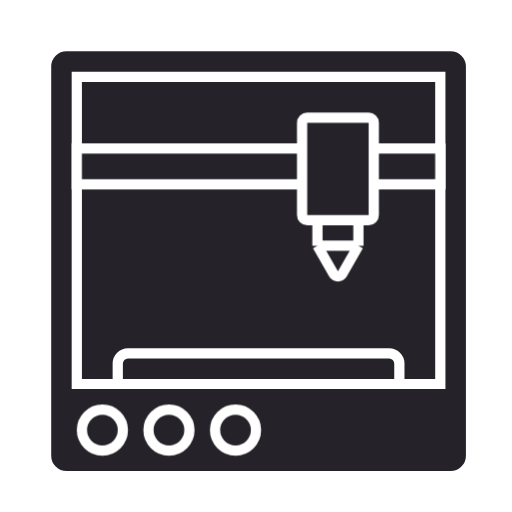
t = 0.00 s
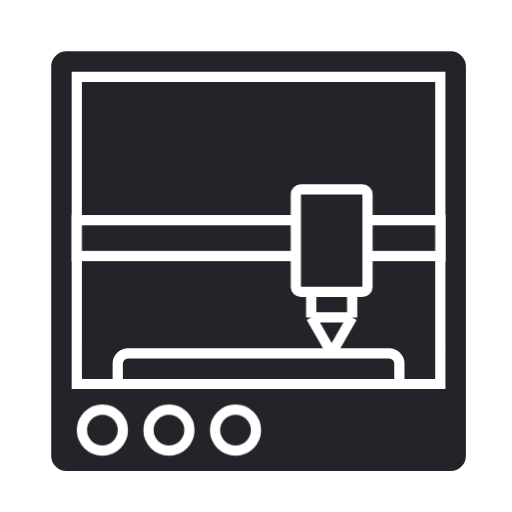
t = 1.63 s
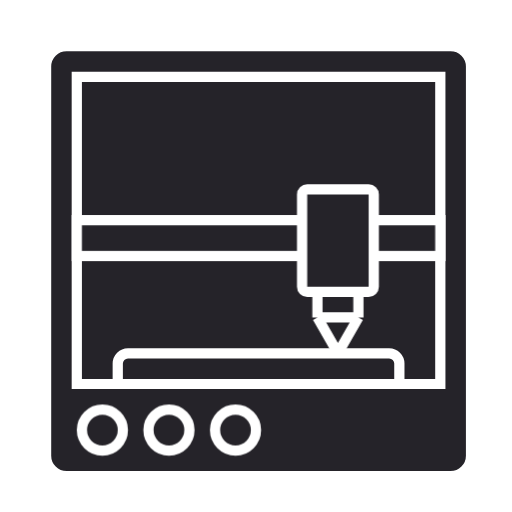
t = 3.38 s
t = 5.00 s: frame unchanged from t = 0.00 s, image omitted
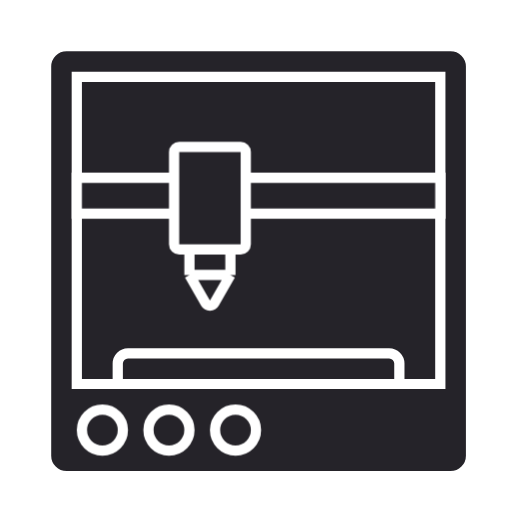
t = 6.63 s
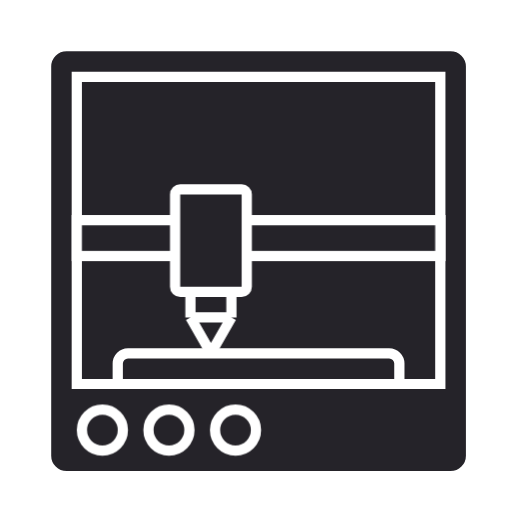
t = 8.38 s

The animated SVG that drew these frames (rendered in a browser with its animation timeline set to each time). Animation: 2 CSS @keyframes rules; one cycle of 10.00 s, repeats indefinitely.

<svg width="100" height="100" viewBox="0 0 100 100" fill="none" xmlns="http://www.w3.org/2000/svg"><style>
     .line-3d-printing1-overall {animation:line-3d-printing1-overall 10s infinite;}
     @keyframes line-3d-printing1-overall {
         0%{transform: translate3d(0, 0, 0);}
         10%{transform: translate3d(0, 0, 0);}
         15%{transform: translate3d(0, 14px, 0);}
         35%{transform: translate3d(0, 14px, 0);}
         40%{transform: translate3d(0, 0, 0);}
         65%{transform: translate3d(0, 0, 0);}
         70%{transform: translate3d(0, 14px, 0);}
         85%{transform: translate3d(0, 14px, 0);}
         90%{transform: translate3d(0, 0, 0);}
         100%{transform: translate3d(0, 0, 0);}
     }
     .line-3d-printing1-tool {animation:line-3d-printing1-tool 10s infinite;}
     @keyframes line-3d-printing1-tool {
         0%{transform: translate3d(0, 0, 0);}
         10%{transform: translate3d(0, 0, 0);}
         15%{transform: translate3d(0, 0, 0);}
         20%{transform: translate3d(-3px, 0, 0);}
         25%{transform: translate3d(3px, 0, 0);}
         30%{transform: translate3d(0, 0, 0);}
         45%{transform: translate3d(0, 0, 0);}
         55%{transform: translate3d(0, 0, 0);}
         65%{transform: translate3d(-25px, 0, 0);}
         75%{transform: translate3d(-25px, 0, 0);}
         80%{transform: translate3d(-20px, 0, 0);}
         85%{transform: translate3d(-25px, 0, 0);}
         90%{transform: translate3d(-25px, 0, 0);}
         100%{transform: translate3d(0, 0, 0);}
     }
     @media (prefers-reduced-motion: reduce) {
         .line-3d-printing1-overall, .line-3d-printing1-tool {
             animation: none;
         }
     }
    </style><rect class="fill1 stroke1" x="9" y="9" width="83" height="84" rx="4" fill="rgba(37,35,41,1)" stroke="rgba(255,255,255,1)" stroke-width="2"></rect><path class="fill1 stroke1" d="M23 71C23 69.8954 23.8954 69 25 69H76C77.1046 69 78 69.8954 78 71V75H23V71Z" fill="rgba(37,35,41,1)"></path><path class="fill1 stroke1" d="M78 75V71C78 69.8954 77.1046 69 76 69H25C23.8954 69 23 69.8954 23 71V75M78 75H23M78 75H86V15H15V75H23" stroke="rgba(255,255,255,1)" stroke-width="2"></path><g class="line-3d-printing1-overall fill1 stroke1"><rect class="fill2 stroke2" x="15" y="29" width="71" height="7" fill="rgba(37,35,41,1)" stroke="rgba(255,255,255,1)" stroke-width="2"></rect><g class="line-3d-printing1-tool fill2 stroke2"><path class="fill2 stroke2" d="M59 24C59 23.4477 59.4477 23 60 23H72C72.5523 23 73 23.4477 73 24V42C73 42.5523 72.5523 43 72 43H70H62H60C59.4477 43 59 42.5523 59 42V24Z" fill="rgba(37,35,41,1)"></path><path class="fill2 stroke2" d="M62 43V48H70V43H62Z" fill="rgba(37,35,41,1)"></path><path class="fill2 stroke2" d="M70 48H62L65.1318 53.4806C65.5157 54.1524 66.4843 54.1524 66.8682 53.4806L70 48Z" fill="rgba(37,35,41,1)"></path><path class="fill2 stroke2" d="M62 43H60C59.4477 43 59 42.5523 59 42V24C59 23.4477 59.4477 23 60 23H72C72.5523 23 73 23.4477 73 24V42C73 42.5523 72.5523 43 72 43H70M62 43V48M62 43H70M62 48H70M62 48L65.1318 53.4806C65.5157 54.1524 66.4843 54.1524 66.8682 53.4806L70 48M70 48V43" stroke="rgba(255,255,255,1)" stroke-width="2"></path></g></g><circle class="fill2 stroke2" cx="20" cy="84" r="4" fill="rgba(37,35,41,1)" stroke="rgba(255,255,255,1)" stroke-width="2"></circle><circle class="fill2 stroke2" cx="33" cy="84" r="4" fill="rgba(37,35,41,1)" stroke="rgba(255,255,255,1)" stroke-width="2"></circle><circle class="fill2 stroke2" cx="46" cy="84" r="4" fill="rgba(37,35,41,1)" stroke="rgba(255,255,255,1)" stroke-width="2"></circle></svg>
